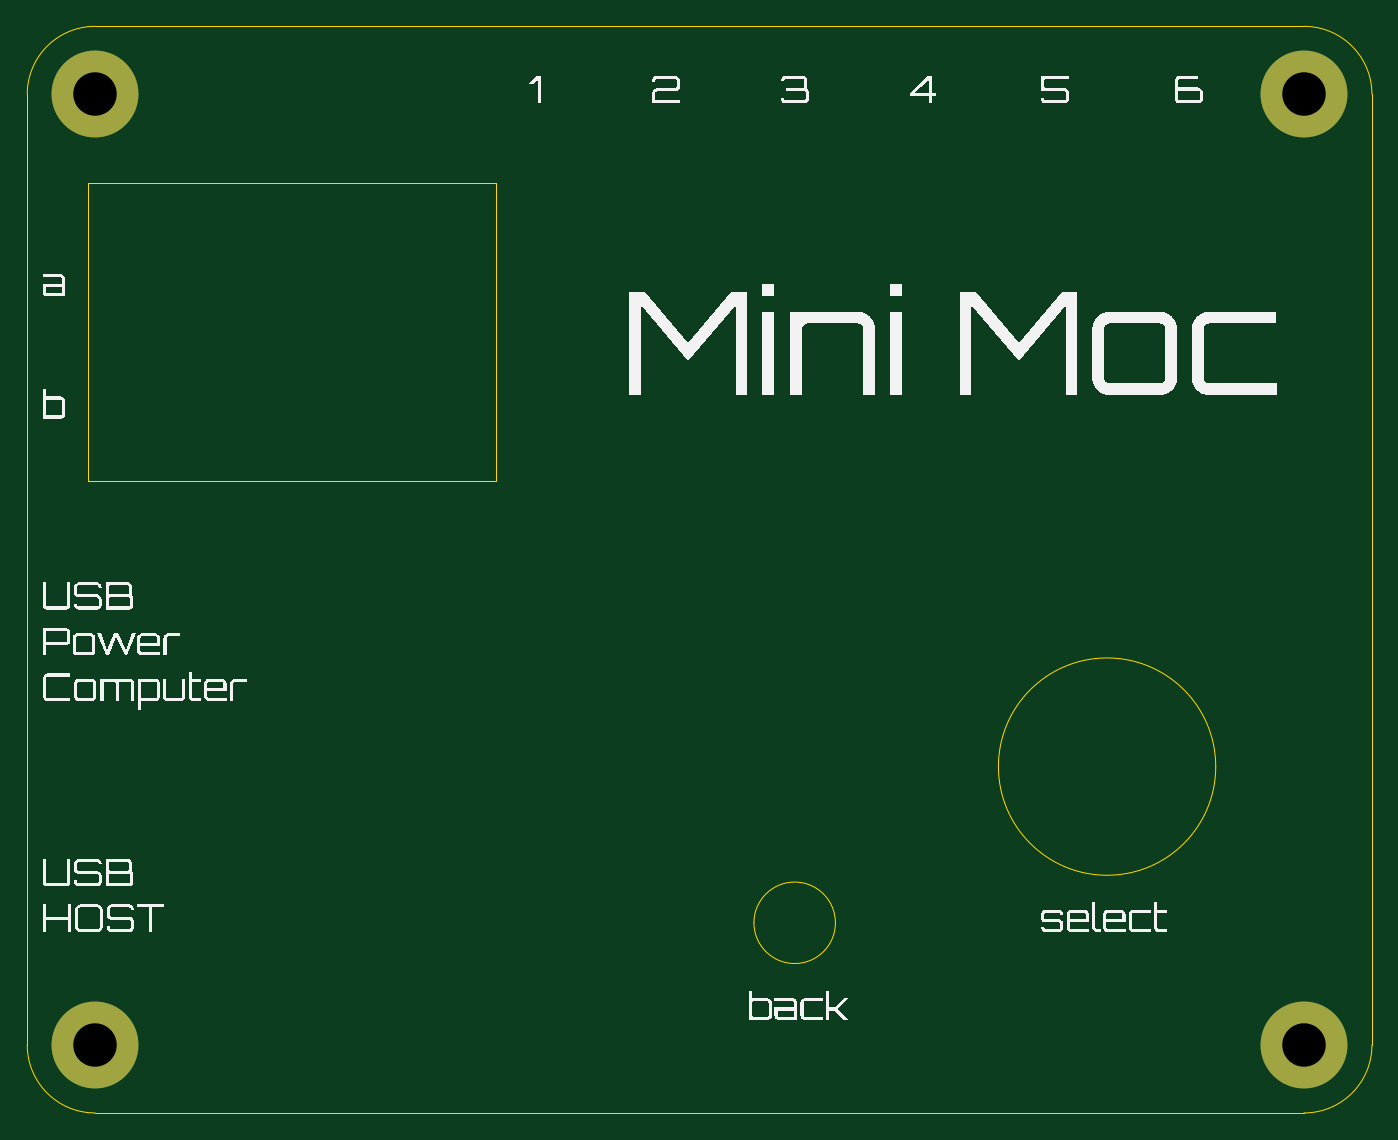
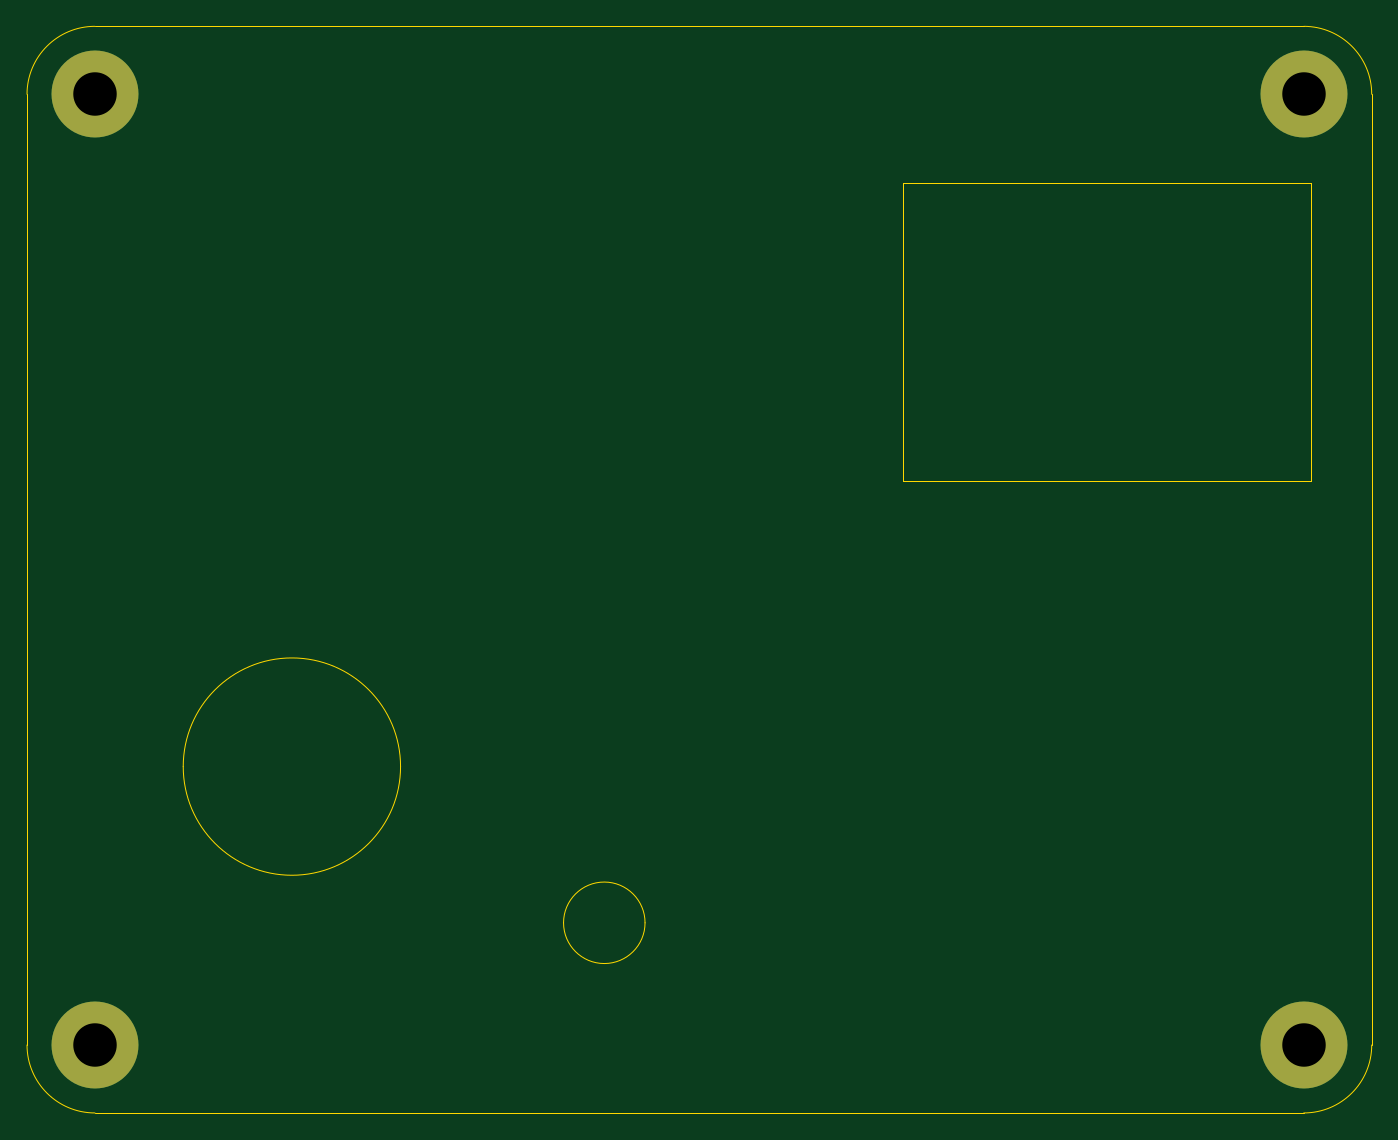
Circuit board: 8 layer files. Board 99.0 x 80.0 mm.
- bottom_copper: MIDISHIELD_v0.2_dessus-B_Cu.gbr (799 bytes)
- bottom_mask: MIDISHIELD_v0.2_dessus-B_Mask.gbr (706 bytes)
- outline: MIDISHIELD_v0.2_dessus-Edge_Cuts.gbr (1324 bytes)
- top_copper: MIDISHIELD_v0.2_dessus-F_Cu.gbr (799 bytes)
- top_mask: MIDISHIELD_v0.2_dessus-F_Mask.gbr (706 bytes)
- top_silk: MIDISHIELD_v0.2_dessus-F_Silkscreen.gbr (55500 bytes)
- drill: MIDISHIELD_v0.2_dessus-NPTH.drl (269 bytes)
- drill: MIDISHIELD_v0.2_dessus-PTH.drl (369 bytes)

=== bottom_copper: MIDISHIELD_v0.2_dessus-B_Cu.gbr ===
%TF.GenerationSoftware,KiCad,Pcbnew,9.0.5*%
%TF.CreationDate,2026-02-14T16:40:19+01:00*%
%TF.ProjectId,MIDISHIELD_v0.2_dessus,4d494449-5348-4494-954c-445f76302e32,rev?*%
%TF.SameCoordinates,Original*%
%TF.FileFunction,Copper,L2,Bot*%
%TF.FilePolarity,Positive*%
%FSLAX46Y46*%
G04 Gerber Fmt 4.6, Leading zero omitted, Abs format (unit mm)*
G04 Created by KiCad (PCBNEW 9.0.5) date 2026-02-14 16:40:19*
%MOMM*%
%LPD*%
G01*
G04 APERTURE LIST*
%TA.AperFunction,ComponentPad*%
%ADD10C,6.400000*%
%TD*%
G04 APERTURE END LIST*
D10*
%TO.P,REF\u002A\u002A,1*%
%TO.N,N/C*%
X94000000Y-5000000D03*
%TD*%
%TO.P,REF\u002A\u002A,1*%
%TO.N,N/C*%
X5000000Y-75000000D03*
%TD*%
%TO.P,REF\u002A\u002A,1*%
%TO.N,N/C*%
X94000000Y-75000000D03*
%TD*%
%TO.P,REF\u002A\u002A,1*%
%TO.N,N/C*%
X5000000Y-5000000D03*
%TD*%
M02*

=== bottom_mask: MIDISHIELD_v0.2_dessus-B_Mask.gbr ===
%TF.GenerationSoftware,KiCad,Pcbnew,9.0.5*%
%TF.CreationDate,2026-02-14T16:40:19+01:00*%
%TF.ProjectId,MIDISHIELD_v0.2_dessus,4d494449-5348-4494-954c-445f76302e32,rev?*%
%TF.SameCoordinates,Original*%
%TF.FileFunction,Soldermask,Bot*%
%TF.FilePolarity,Negative*%
%FSLAX46Y46*%
G04 Gerber Fmt 4.6, Leading zero omitted, Abs format (unit mm)*
G04 Created by KiCad (PCBNEW 9.0.5) date 2026-02-14 16:40:19*
%MOMM*%
%LPD*%
G01*
G04 APERTURE LIST*
%ADD10C,6.400000*%
G04 APERTURE END LIST*
D10*
%TO.C,REF\u002A\u002A*%
X94000000Y-5000000D03*
%TD*%
%TO.C,REF\u002A\u002A*%
X5000000Y-75000000D03*
%TD*%
%TO.C,REF\u002A\u002A*%
X94000000Y-75000000D03*
%TD*%
%TO.C,REF\u002A\u002A*%
X5000000Y-5000000D03*
%TD*%
M02*

=== outline: MIDISHIELD_v0.2_dessus-Edge_Cuts.gbr ===
%TF.GenerationSoftware,KiCad,Pcbnew,9.0.5*%
%TF.CreationDate,2026-02-14T16:40:19+01:00*%
%TF.ProjectId,MIDISHIELD_v0.2_dessus,4d494449-5348-4494-954c-445f76302e32,rev?*%
%TF.SameCoordinates,Original*%
%TF.FileFunction,Profile,NP*%
%FSLAX46Y46*%
G04 Gerber Fmt 4.6, Leading zero omitted, Abs format (unit mm)*
G04 Created by KiCad (PCBNEW 9.0.5) date 2026-02-14 16:40:19*
%MOMM*%
%LPD*%
G01*
G04 APERTURE LIST*
%TA.AperFunction,Profile*%
%ADD10C,0.050000*%
%TD*%
G04 APERTURE END LIST*
D10*
X94000000Y-80000000D02*
X5000000Y-80000000D01*
X0Y-5000000D02*
G75*
G02*
X5000000Y0I5000000J0D01*
G01*
X5000000Y-80000000D02*
G75*
G02*
X0Y-75000000I0J5000000D01*
G01*
X87500000Y-54500000D02*
G75*
G02*
X71500000Y-54500000I-8000000J0D01*
G01*
X71500000Y-54500000D02*
G75*
G02*
X87500000Y-54500000I8000000J0D01*
G01*
X99000000Y-75000000D02*
G75*
G02*
X94000000Y-80000000I-5000000J0D01*
G01*
X4500000Y-11500000D02*
X34500000Y-11500000D01*
X34500000Y-33500000D01*
X4500000Y-33500000D01*
X4500000Y-11500000D01*
X94000000Y0D02*
G75*
G02*
X99000000Y-5000000I0J-5000000D01*
G01*
X59500000Y-66000000D02*
G75*
G02*
X53500000Y-66000000I-3000000J0D01*
G01*
X53500000Y-66000000D02*
G75*
G02*
X59500000Y-66000000I3000000J0D01*
G01*
X5000000Y0D02*
X94000000Y0D01*
X0Y-75000000D02*
X0Y-5000000D01*
X99000000Y-5000000D02*
X99000000Y-75000000D01*
M02*

=== top_copper: MIDISHIELD_v0.2_dessus-F_Cu.gbr ===
%TF.GenerationSoftware,KiCad,Pcbnew,9.0.5*%
%TF.CreationDate,2026-02-14T16:40:19+01:00*%
%TF.ProjectId,MIDISHIELD_v0.2_dessus,4d494449-5348-4494-954c-445f76302e32,rev?*%
%TF.SameCoordinates,Original*%
%TF.FileFunction,Copper,L1,Top*%
%TF.FilePolarity,Positive*%
%FSLAX46Y46*%
G04 Gerber Fmt 4.6, Leading zero omitted, Abs format (unit mm)*
G04 Created by KiCad (PCBNEW 9.0.5) date 2026-02-14 16:40:19*
%MOMM*%
%LPD*%
G01*
G04 APERTURE LIST*
%TA.AperFunction,ComponentPad*%
%ADD10C,6.400000*%
%TD*%
G04 APERTURE END LIST*
D10*
%TO.P,REF\u002A\u002A,1*%
%TO.N,N/C*%
X94000000Y-5000000D03*
%TD*%
%TO.P,REF\u002A\u002A,1*%
%TO.N,N/C*%
X5000000Y-75000000D03*
%TD*%
%TO.P,REF\u002A\u002A,1*%
%TO.N,N/C*%
X94000000Y-75000000D03*
%TD*%
%TO.P,REF\u002A\u002A,1*%
%TO.N,N/C*%
X5000000Y-5000000D03*
%TD*%
M02*

=== top_mask: MIDISHIELD_v0.2_dessus-F_Mask.gbr ===
%TF.GenerationSoftware,KiCad,Pcbnew,9.0.5*%
%TF.CreationDate,2026-02-14T16:40:19+01:00*%
%TF.ProjectId,MIDISHIELD_v0.2_dessus,4d494449-5348-4494-954c-445f76302e32,rev?*%
%TF.SameCoordinates,Original*%
%TF.FileFunction,Soldermask,Top*%
%TF.FilePolarity,Negative*%
%FSLAX46Y46*%
G04 Gerber Fmt 4.6, Leading zero omitted, Abs format (unit mm)*
G04 Created by KiCad (PCBNEW 9.0.5) date 2026-02-14 16:40:19*
%MOMM*%
%LPD*%
G01*
G04 APERTURE LIST*
%ADD10C,6.400000*%
G04 APERTURE END LIST*
D10*
%TO.C,REF\u002A\u002A*%
X94000000Y-5000000D03*
%TD*%
%TO.C,REF\u002A\u002A*%
X5000000Y-75000000D03*
%TD*%
%TO.C,REF\u002A\u002A*%
X94000000Y-75000000D03*
%TD*%
%TO.C,REF\u002A\u002A*%
X5000000Y-5000000D03*
%TD*%
M02*

=== top_silk: MIDISHIELD_v0.2_dessus-F_Silkscreen.gbr (55500 bytes, source omitted) ===
=== drill: MIDISHIELD_v0.2_dessus-NPTH.drl ===
M48
; DRILL file {KiCad 9.0.5} date 2026-02-14T16:40:25+0100
; FORMAT={-:-/ absolute / metric / decimal}
; #@! TF.CreationDate,2026-02-14T16:40:25+01:00
; #@! TF.GenerationSoftware,Kicad,Pcbnew,9.0.5
; #@! TF.FileFunction,NonPlated,1,2,NPTH
FMAT,2
METRIC
%
G90
G05
M30

=== drill: MIDISHIELD_v0.2_dessus-PTH.drl ===
M48
; DRILL file {KiCad 9.0.5} date 2026-02-14T16:40:25+0100
; FORMAT={-:-/ absolute / metric / decimal}
; #@! TF.CreationDate,2026-02-14T16:40:25+01:00
; #@! TF.GenerationSoftware,Kicad,Pcbnew,9.0.5
; #@! TF.FileFunction,Plated,1,2,PTH
FMAT,2
METRIC
; #@! TA.AperFunction,Plated,PTH,ComponentDrill
T1C3.200
%
G90
G05
T1
X5.0Y-5.0
X5.0Y-75.0
X94.0Y-5.0
X94.0Y-75.0
M30
